Run: headless pygame with SDL's dummy video driver; simulated clock (each Clock.tick advances the game by its frame time, no real sleeping); random seed 0; keys injected as events and as key.get_pressed() state; no mouse input.
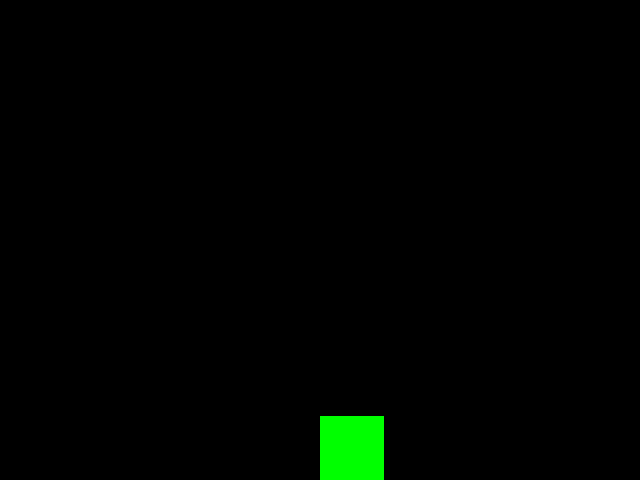
Frame 1 of 4 · flips 1–60 · no input
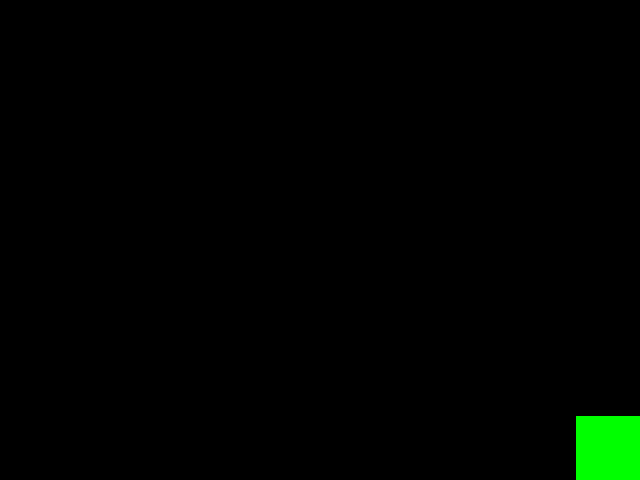
Frame 2 of 4 · flips 61–180 · tapped SPACE, RETURN · held RIGHT (→), D
Frame 3 of 4 · flips 181–300 · held DOWN (↓), S · screen unchanged from frame 2, image omitted
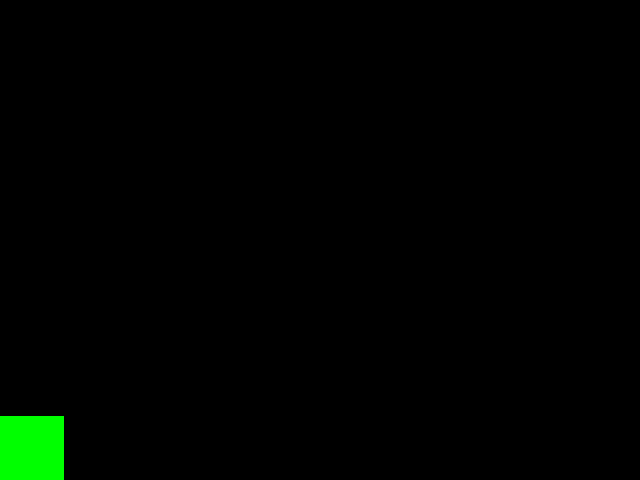
Frame 4 of 4 · flips 301–420 · held LEFT (←), A, UP (↑), W

The pygame program that drew these frames:

import pygame

TAMANHO = (640, 480)
LARGURA, ALTURA = TAMANHO
tela = None

tamanho_nave = 64

x = LARGURA // 2
y = ALTURA - tamanho_nave

def inicio():
    global tela
    tela = pygame.display.set_mode(TAMANHO)

def atualiza():
    global x, y
    teclas = pygame.key.get_pressed()
    if teclas[pygame.K_LEFT] and x > 0:
        x -= tamanho_nave // 2
    if teclas[pygame.K_RIGHT] and x < (LARGURA - tamanho_nave):
        x += tamanho_nave // 2


def desenha():
    global x, y, tamanho_nave
    tela.fill((0, 0, 0))
    pygame.draw.rect(tela, (0, 255, 0), (x, y, tamanho_nave, tamanho_nave))

def principal():

    fim_de_jogo = False
    while not fim_de_jogo:
        desenha()

        for evento in pygame.event.get():
            if evento.type == pygame.QUIT or evento.type == pygame.KEYDOWN and evento.key == pygame.K_ESCAPE:
                fim_de_jogo = True
            #if evento.type == pygame.KEYDOWN:
            #    atualiza(evento)
        atualiza()
        pygame.display.flip()
        pygame.event.pump()
        pygame.time.delay(30)

inicio()
principal()
pygame.quit()
